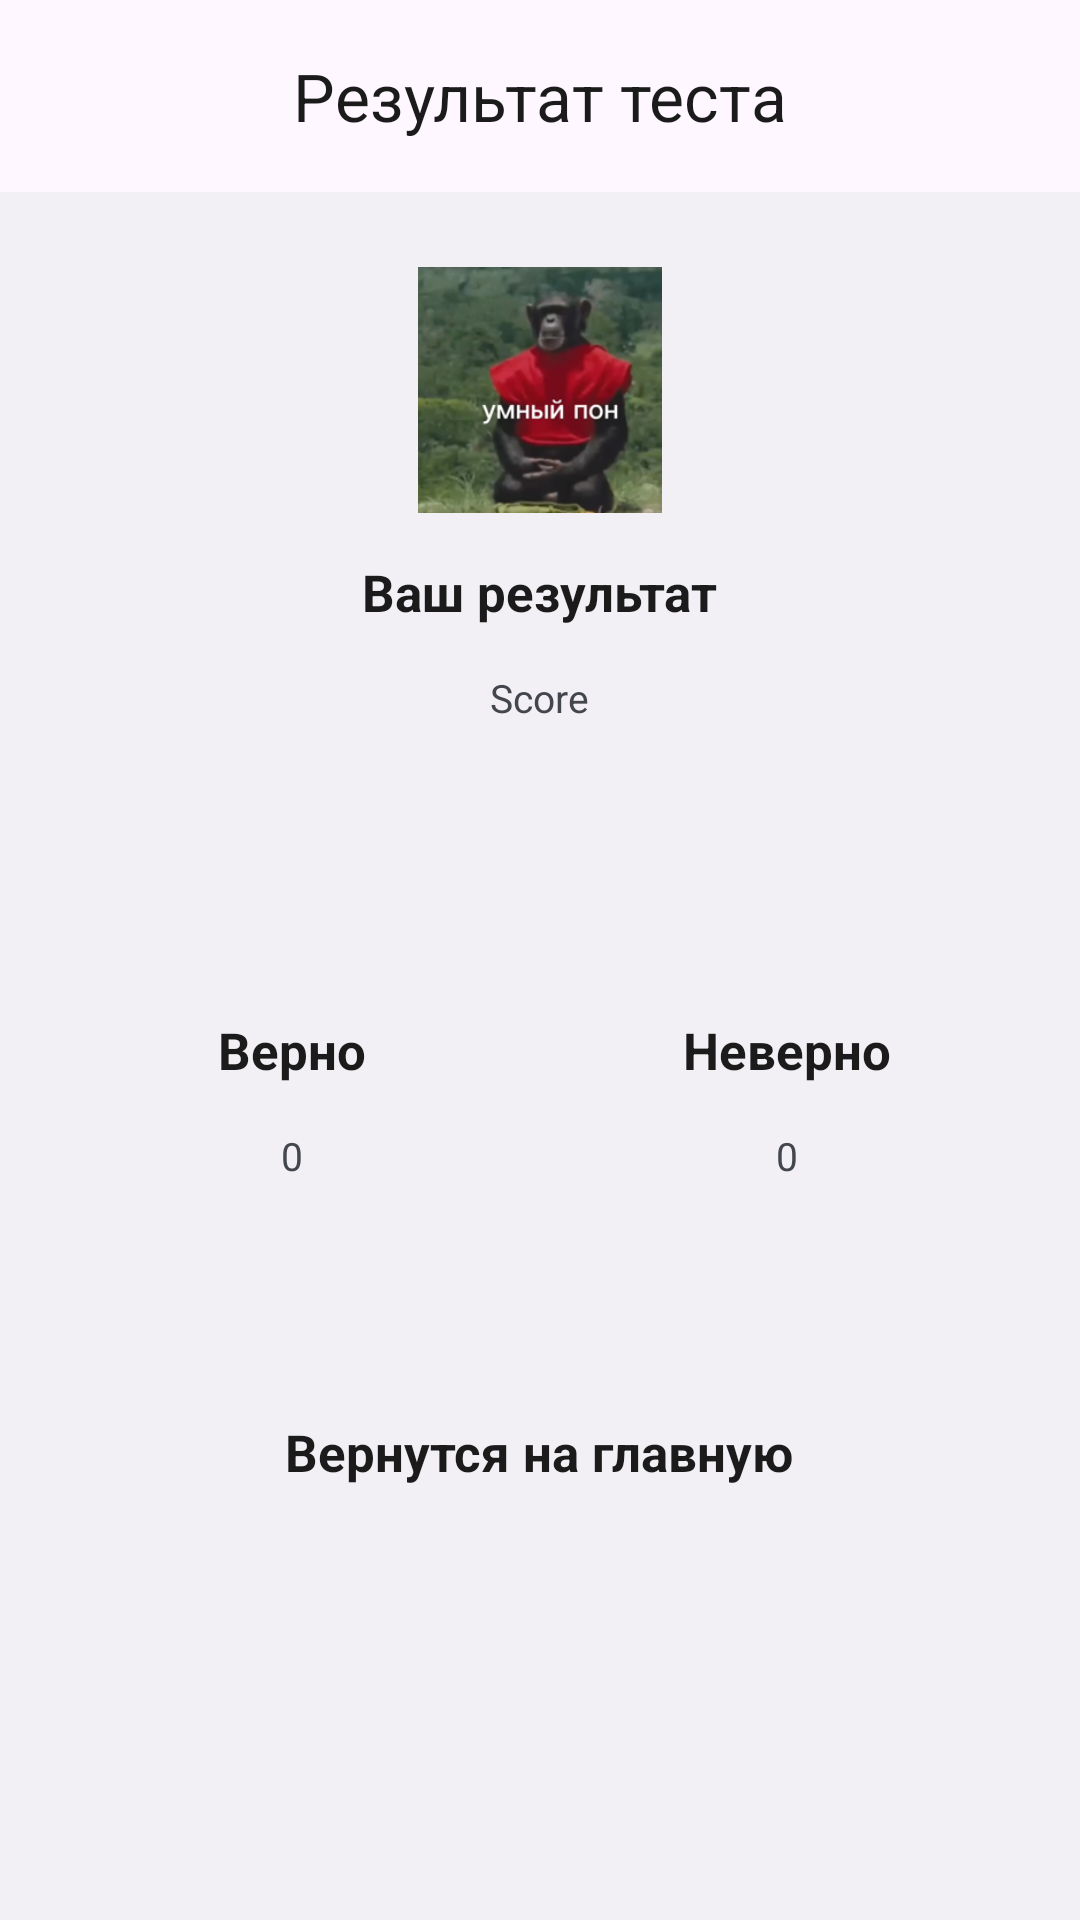

The Android layout XML behind this screen, and the referenced resources:
<!-- AndroidManifest.xml: application theme Theme.QuizApplication -->
<!-- res/layout/activity_result.xml -->
<?xml version="1.0" encoding="utf-8"?>
<LinearLayout xmlns:android="http://schemas.android.com/apk/res/android"
    xmlns:app="http://schemas.android.com/apk/res-auto"
    xmlns:tools="http://schemas.android.com/tools"
    android:id="@+id/main"
    android:orientation="vertical"
    android:background="@color/background"
    android:layout_width="match_parent"
    android:layout_height="match_parent"
    tools:context=".ResultActivity">
    <com.google.android.material.appbar.AppBarLayout
        android:id="@+id/appbar"
        android:layout_width="match_parent"
        android:layout_height="?attr/actionBarSize"
        android:elevation="0dp">
        <com.google.android.material.appbar.MaterialToolbar
            app:title="Результат теста"
            app:titleCentered="true"
            android:layout_width="match_parent"
            android:layout_height="match_parent"
            app:titleTextColor="@color/text_color"/>
    </com.google.android.material.appbar.AppBarLayout>
    <com.google.android.material.card.MaterialCardView
        app:cardBackgroundColor="@color/background"
        app:strokeWidth="0dp"
        android:layout_marginEnd="25dp"
        android:layout_marginStart="25dp"
        android:layout_marginTop="25dp"
        app:cardCornerRadius="25dp"
        android:layout_width="match_parent"
        android:layout_height="wrap_content">
        <LinearLayout
            android:gravity="center"
            android:orientation="vertical"
            android:layout_width="match_parent"
            android:layout_height="150dp">
            <ImageView
                android:id="@+id/resultImage"
                android:src="@drawable/smart_pon"
                android:layout_width="100dp"
                android:layout_height="82dp"/>
            <TextView
                android:id="@+id/resultInfo"
                android:layout_marginTop="15dp"
                android:textColor="@color/text_color"
                android:textStyle="bold"
                android:textSize="17sp"
                android:text="Ваш результат"
                android:layout_width="wrap_content"
                android:layout_height="wrap_content"/>
            <TextView
                android:id="@+id/resultScore"
                android:layout_marginTop="15dp"
                android:textColor="@color/text_secondary_color"
                android:textSize="13sp"
                android:text="Score"
                android:layout_width="wrap_content"
                android:layout_height="wrap_content"/>
        </LinearLayout>
    </com.google.android.material.card.MaterialCardView>
    <LinearLayout
        android:orientation="horizontal"
        android:weightSum="2"
        android:layout_width="match_parent"
        android:layout_height="wrap_content">
        <com.google.android.material.card.MaterialCardView
            app:cardBackgroundColor="@color/background"
            app:strokeWidth="0dp"
            android:layout_marginEnd="10dp"
            android:layout_marginStart="25dp"
            android:layout_marginTop="25dp"
            android:layout_weight="1"
            app:cardCornerRadius="25dp"
            android:layout_width="0dp"
            android:layout_height="match_parent">
            <LinearLayout
                android:gravity="center"
                android:orientation="vertical"
                android:layout_width="match_parent"
                android:layout_height="150dp">
                <ImageView
                    android:src="@drawable/ic_correct"
                    android:layout_width="40dp"
                    android:layout_height="40dp"/>
                <TextView
                    android:layout_marginTop="15dp"
                    android:textColor="@color/text_color"
                    android:textStyle="bold"
                    android:textSize="17sp"
                    android:text="Верно"
                    android:layout_width="wrap_content"
                    android:layout_height="wrap_content"/>
                <TextView
                    android:id="@+id/correctScore"
                    android:layout_marginTop="15dp"
                    android:textColor="@color/text_secondary_color"
                    android:textSize="13sp"
                    android:text="0"
                    android:layout_width="wrap_content"
                    android:layout_height="wrap_content"/>
            </LinearLayout>
        </com.google.android.material.card.MaterialCardView>
        <com.google.android.material.card.MaterialCardView
            app:cardBackgroundColor="@color/background"
            app:strokeWidth="0dp"
            android:layout_marginEnd="25dp"
            android:layout_marginStart="10dp"
            android:layout_marginTop="25dp"
            android:layout_weight="1"
            app:cardCornerRadius="25dp"
            android:layout_width="0dp"
            android:layout_height="match_parent">
            <LinearLayout
                android:gravity="center"
                android:orientation="vertical"
                android:layout_width="match_parent"
                android:layout_height="150dp">
                <ImageView
                    android:src="@drawable/ic_wrong"
                    android:layout_width="40dp"
                    android:layout_height="40dp"/>
                <TextView
                    android:layout_marginTop="15dp"
                    android:textColor="@color/text_color"
                    android:textStyle="bold"
                    android:textSize="17sp"
                    android:text="Неверно"
                    android:layout_width="wrap_content"
                    android:layout_height="wrap_content"/>
                <TextView
                    android:id="@+id/wrongScore"
                    android:layout_marginTop="15dp"
                    android:textColor="@color/text_secondary_color"
                    android:textSize="13sp"
                    android:text="0"
                    android:layout_width="wrap_content"
                    android:layout_height="wrap_content"/>
            </LinearLayout>
        </com.google.android.material.card.MaterialCardView>

    </LinearLayout>
    <com.google.android.material.card.MaterialCardView
        android:id="@+id/returnHome"
        app:cardBackgroundColor="@color/background"
        app:strokeWidth="0dp"
        android:layout_marginEnd="25dp"
        android:layout_marginStart="25dp"
        android:layout_marginTop="25dp"
        app:cardCornerRadius="25dp"
        android:layout_width="match_parent"
        android:layout_height="wrap_content">
        <LinearLayout
            android:gravity="center"
            android:orientation="vertical"
            android:layout_width="match_parent"
            android:layout_height="75dp">
           <TextView
                android:id="@+id/resultTextview"
                android:layout_marginTop="15dp"
                android:textColor="@color/text_color"
                android:textStyle="bold"
                android:textSize="17sp"
                android:text="Вернутся на главную"
                android:layout_width="wrap_content"
                android:layout_height="wrap_content"/>
        </LinearLayout>
    </com.google.android.material.card.MaterialCardView>

</LinearLayout>
<!-- resources referenced by this layout -->
<resources>
  <color name="background">#f2f0f4</color>
  <color name="text_color">#1b1b1b</color>
  <color name="text_secondary_color">#44464e</color>
  <!-- drawable smart_pon: png bitmap (drawable, 84386 bytes) -->
  <style name="Theme.QuizApplication" parent="Base.Theme.QuizApplication" />
  <style name="Base.Theme.QuizApplication" parent="Theme.Material3.Light.NoActionBar">
          
          <item name="colorPrimary">@color/white</item>
          <item name="colorPrimaryVariant">@color/white</item>
          <item name="colorOnPrimary">@color/white</item>
          
          <item name="colorSecondary">@color/teal_200</item>
          <item name="colorSecondaryVariant">@color/teal_700</item>
          <item name="colorOnSecondary">@color/black</item>
          <item name="colorSecondaryContainer">@color/white</item>
          
          <item name="android:statusBarColor" tools:targetApi="l">@color/background</item>
          <item name="android:windowLightStatusBar">true</item>
          <item name="android:navigationBarColor">@color/background</item>
          <item name="android:windowLightNavigationBar">true</item>
          
          <item name="textAppearanceTitleLarge">@style/TextAppearance.Material3.ActionBar.Title</item>
          <item name="materialAlertDialogTheme">@style/AlertDialog</item>
  
      </style>
  <color name="white">#FFFFFFFF</color>
  <color name="teal_200">#FF03DAC5</color>
  <color name="teal_700">#FF018786</color>
  <color name="black">#FF000000</color>
  <style name="AlertDialog" parent="ThemeOverlay.Material3.MaterialAlertDialog.Centered">
          <item name="colorPrimary">@color/card_background</item>
          <item name="colorOnSecondary">@color/black</item>
          <item name="android:background">@color/card_background</item>
          <item name="android:gravity">center</item>
          <item name="buttonBarPositiveButtonStyle">@style/PositiveButtonStyle</item>
          <item name="buttonBarNegativeButtonStyle">@style/NegativeButtonStyle</item>
      </style>
  <color name="card_background">#ffff</color>
  <style name="PositiveButtonStyle" parent="Widget.Material3.Button.TextButton">
          <item name="android:textColor">@color/text_color</item>
          <item name="android:textStyle">normal</item>
          <item name="textAllCaps">false</item>
      </style>
  <style name="NegativeButtonStyle" parent="Widget.Material3.Button.TextButton.Dialog">
          <item name="android:textColor">@color/text_color</item>
          <item name="textAllCaps">false</item>
      </style>
</resources>
